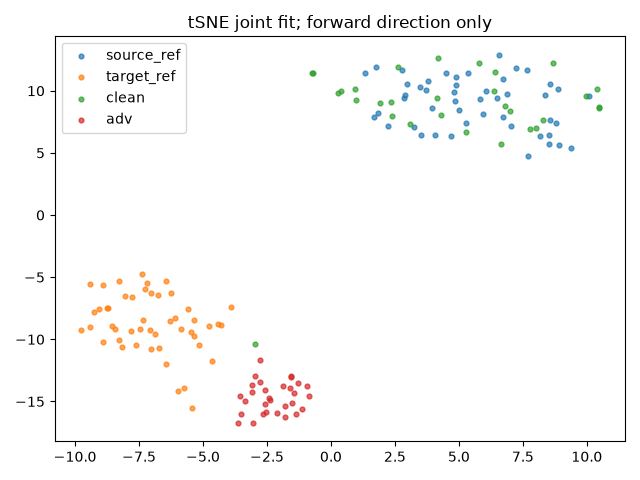

The file beside this chart, header and first rows:
index, group, x, y
0, source_ref, 4.999, 8.471
1, source_ref, 5.259, 7.372
2, source_ref, 6.571, 12.9
3, source_ref, 2.882, 9.638
4, source_ref, 7.229, 11.81
5, source_ref, 2.958, 10.55
6, source_ref, 8.547, 7.643
7, source_ref, 8.518, 5.727
8, source_ref, 6.729, 7.884
9, source_ref, 6.728, 10.94
10, source_ref, 1.772, 11.92
11, source_ref, 7.025, 7.14
12, source_ref, 3.243, 7.084
13, source_ref, 8.876, 10.14
14, source_ref, 8.897, 5.609
15, source_ref, 4.686, 6.344
16, source_ref, 4.827, 9.94
17, source_ref, 8.788, 7.39
18, source_ref, 1.686, 7.875
19, source_ref, 4.51, 11.42
20, source_ref, 4.843, 9.154
21, source_ref, 3.801, 10.76
22, source_ref, 6.474, 9.383
23, source_ref, 10.07, 9.593
24, source_ref, 5.957, 8.131
25, source_ref, 8.556, 10.57
26, source_ref, 5.844, 9.346
27, source_ref, 3.487, 10.29
28, source_ref, 2.774, 11.65
29, source_ref, 4.878, 10.51
30, source_ref, 1.848, 8.239
31, source_ref, 5.362, 11.41
32, source_ref, 6.869, 9.714
33, source_ref, 3.721, 10.08
34, source_ref, 2.225, 7.2
35, source_ref, 3.937, 8.587
36, source_ref, 4.885, 11.14
37, source_ref, 3.52, 6.459
38, source_ref, 4.071, 6.419
39, source_ref, 6.04, 10.02
40, source_ref, 9.39, 5.37
41, source_ref, 8.161, 6.337
42, source_ref, 1.324, 11.4
43, source_ref, 7.649, 11.65
44, source_ref, 8.533, 6.435
45, source_ref, 8.369, 9.677
46, source_ref, 2.853, 9.391
47, source_ref, 7.695, 4.73
48, target_ref, -6.457, -5.286
49, target_ref, -5.573, -7.582
50, target_ref, -8.423, -9.177
51, target_ref, -7.624, -10.42
52, target_ref, -4.298, -8.864
53, target_ref, -5.758, -13.89
54, target_ref, -5.988, -14.19
55, target_ref, -7.045, -6.283
56, target_ref, -7.25, -5.951
57, target_ref, -5.42, -15.53
58, target_ref, -9.78, -9.252
59, target_ref, -8.296, -10.09
... 96 more rows
